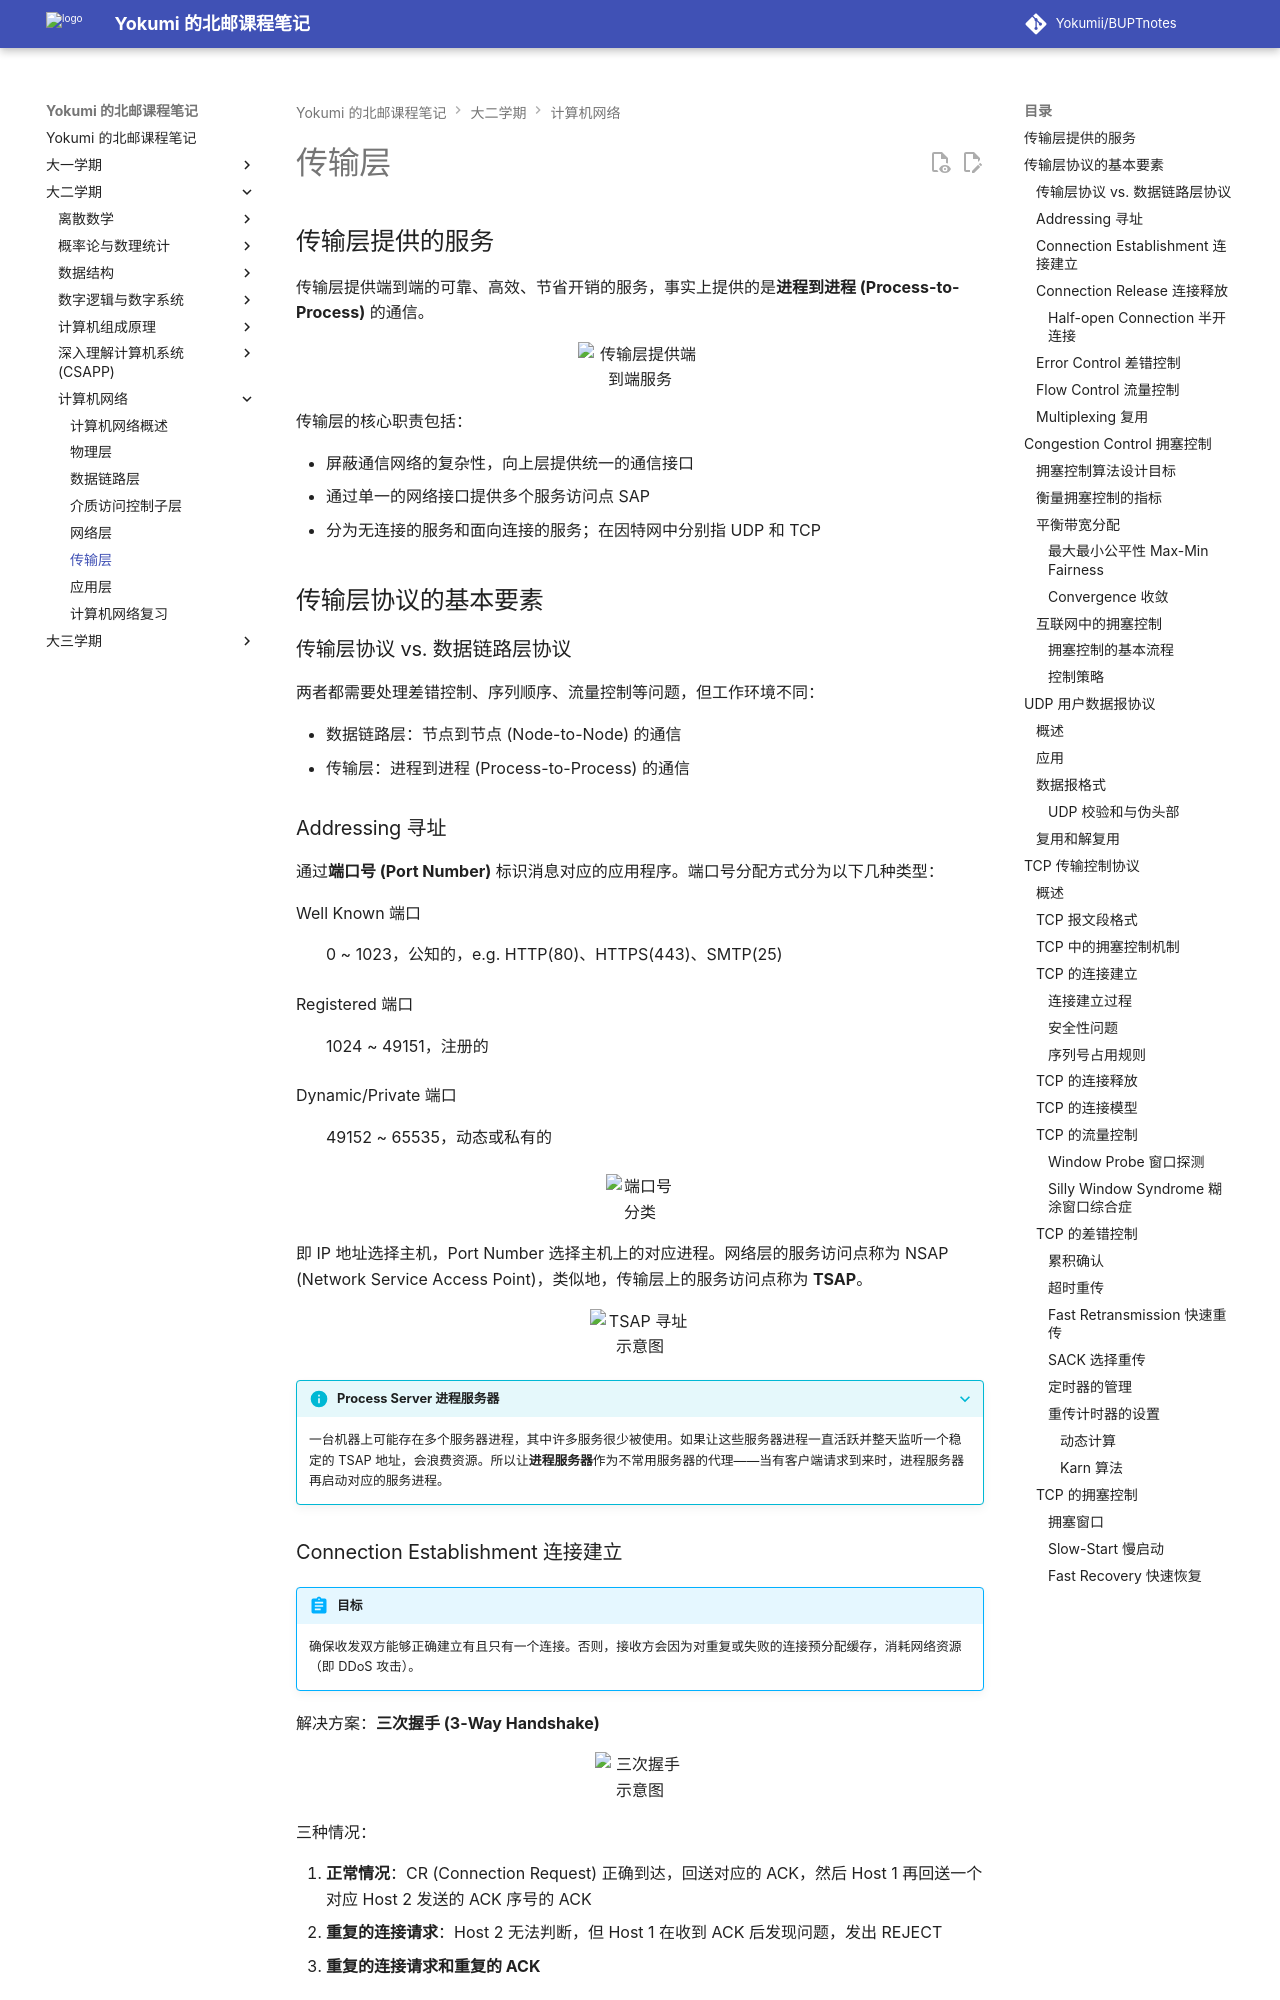

repository: Yokumii/BUPTnotes · page: study/computer-science/computer-network/transport-layer/index.html · generator: mkdocs

---
description: 讲解传输层服务与协议要素、拥塞控制、UDP 和 TCP，覆盖连接管理、可靠传输与流量控制。
---

# 传输层

## 传输层提供的服务

传输层提供端到端的可靠、高效、节省开销的服务，事实上提供的是**进程到进程 (Process-to-Process)** 的通信。

<figure markdown="span">
  ![传输层提供端到端服务](https://webp-pic.yokumi.cn/2026/01/20260101170353063.png){ loading=lazy width="70%" }
</figure>

传输层的核心职责包括：

- 屏蔽通信网络的复杂性，向上层提供统一的通信接口
- 通过单一的网络接口提供多个服务访问点 SAP
- 分为无连接的服务和面向连接的服务；在因特网中分别指 UDP 和 TCP

## 传输层协议的基本要素

### 传输层协议 vs. 数据链路层协议

两者都需要处理差错控制、序列顺序、流量控制等问题，但工作环境不同：

- 数据链路层：节点到节点 (Node-to-Node) 的通信
- 传输层：进程到进程 (Process-to-Process) 的通信

### Addressing 寻址

通过**端口号 (Port Number)** 标识消息对应的应用程序。端口号分配方式分为以下几种类型：

Well Known 端口
: 0 ~ 1023，公知的，e.g. HTTP(80)、HTTPS(443)、SMTP(25)

Registered 端口
: 1024 ~ 49151，注册的

Dynamic/Private 端口
: 49152 ~ 65535，动态或私有的

<figure markdown="span">
  ![端口号分类](https://webp-pic.yokumi.cn/2026/01/20260101170356001.png){ loading=lazy width="70%" }
</figure>

即 IP 地址选择主机，Port Number 选择主机上的对应进程。网络层的服务访问点称为 NSAP (Network Service Access Point)，类似地，传输层上的服务访问点称为 **TSAP**。

<figure markdown="span">
  ![TSAP 寻址示意图](https://webp-pic.yokumi.cn/2026/01/20260101170401861.png){ loading=lazy width="70%" }
</figure>

???+ info "Process Server 进程服务器"
    一台机器上可能存在多个服务器进程，其中许多服务很少被使用。如果让这些服务器进程一直活跃并整天监听一个稳定的 TSAP 地址，会浪费资源。所以让**进程服务器**作为不常用服务器的代理——当有客户端请求到来时，进程服务器再启动对应的服务进程。

### Connection Establishment 连接建立

!!! abstract "目标"
    确保收发双方能够正确建立有且只有一个连接。否则，接收方会因为对重复或失败的连接预分配缓存，消耗网络资源（即 DDoS 攻击）。

解决方案：**三次握手 (3-Way Handshake)**

<figure markdown="span">
  ![三次握手示意图](https://webp-pic.yokumi.cn/2026/01/20260101170403937.png){ loading=lazy width="70%" }
</figure>

三种情况：

1. **正常情况**：CR (Connection Request) 正确到达，回送对应的 ACK，然后 Host 1 再回送一个对应 Host 2 发送的 ACK 序号的 ACK
2. **重复的连接请求**：Host 2 无法判断，但 Host 1 在收到 ACK 后发现问题，发出 REJECT
3. **重复的连接请求和重复的 ACK**
